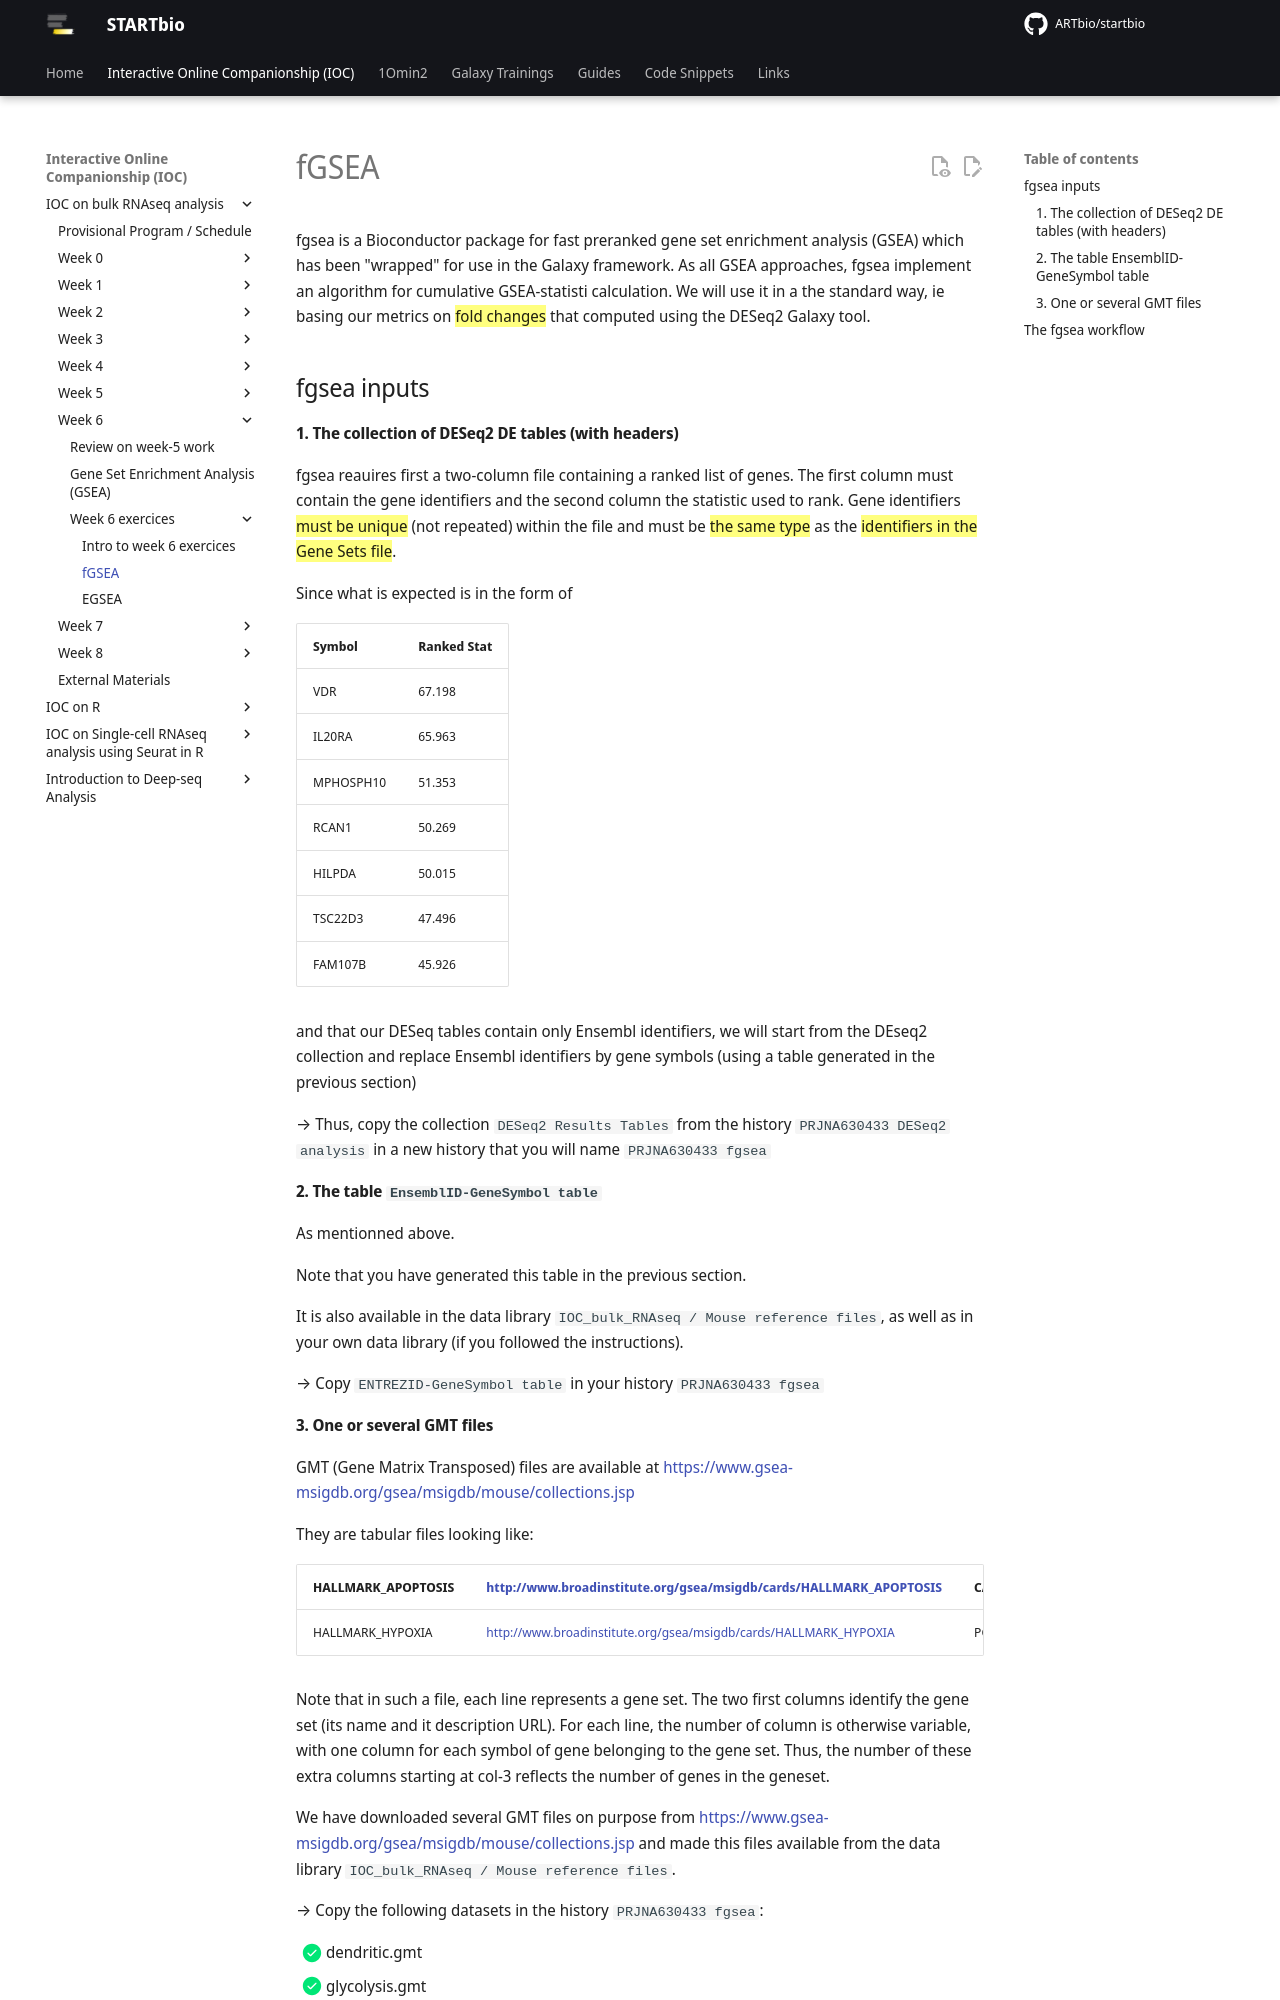

repository: ARTbio/startbio · page: bulk_RNAseq-IOC/35_GSEA_1/index.html · generator: mkdocs

# fGSEA

fgsea is a Bioconductor package for fast preranked gene set enrichment analysis (GSEA) which
has been "wrapped" for use in the Galaxy framework.
As all GSEA approaches, fgsea implement an algorithm for cumulative GSEA-statisti
calculation. We will use it in a the standard way, ie basing our metrics on ==fold changes==
that computed using the DESeq2 Galaxy tool.

## fgsea inputs

#### 1. The collection of DESeq2 DE tables (with headers)
fgsea reauires first a two-column file containing a ranked list of genes. The first column
must contain the gene identifiers and the second column the statistic used to rank. Gene
identifiers ==must be unique== (not repeated) within the file and must be ==the same type==
as the ==identifiers in the Gene Sets file==.

Since what is expected is in the form of

| Symbol | Ranked Stat |
|---|---|
| VDR | 67.198 |
| IL20RA | 65.963 |
| MPHOSPH10 | 51.353 |
| RCAN1 | 50.269 |
| HILPDA | 50.015 |
| TSC22D3 | 47.496 |
| FAM107B | 45.926 |

and that our DESeq tables contain only Ensembl identifiers, we will start from the DEseq2
collection and replace Ensembl identifiers by gene symbols (using a table generated in the
previous section)

--> Thus, copy the collection `DESeq2 Results Tables` from the history `PRJNA630433
DESeq2 analysis` in a new history that you will name `PRJNA630433 fgsea`

#### 2. The table `EnsemblID-GeneSymbol table`

As mentionned above.

Note that you have generated this table in the previous section.

It is also available in the data library `IOC_bulk_RNAseq / Mouse reference files`, as well
as in your own data library (if you followed the instructions).

--> Copy `ENTREZID-GeneSymbol table` in your history `PRJNA630433 fgsea`
